Run: headless pygame with SDL's dummy video driver; simulated clock (each Clock.tick advances the game by its frame time, no real sleeping); random seed 0; keys injected as events and as key.get_pressed() state; no mouse input.
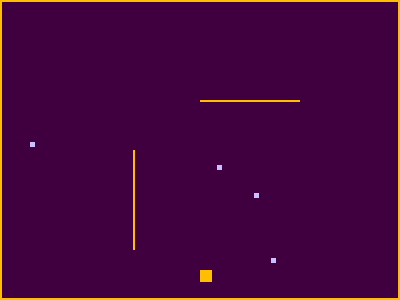
Frame 1 of 4 · flips 1–60 · no input
Frame 2 of 4 · flips 61–180 · tapped SPACE, RETURN · held RIGHT (→), D · screen unchanged from frame 1, image omitted
Frame 3 of 4 · flips 181–300 · held DOWN (↓), S · screen unchanged from frame 2, image omitted
Frame 4 of 4 · flips 301–420 · held LEFT (←), A, UP (↑), W · screen unchanged from frame 3, image omitted

The pygame program that drew these frames:

"""
Style: main and subroutines
Components: main program and subroutines
Connectors: procedure calls
Constraints: components can't communicate using shared memory (e.g. global 
variables) 
Gains: change the implementation of a subroutine without affecting the main 
program.  
"""

from random import randint

import pygame
from pygame.locals import KEYDOWN, QUIT, K_w, K_s, K_a, K_d, K_ESCAPE, K_UP, K_DOWN, K_LEFT, K_RIGHT, K_SPACE


############################################################

def process_input(prev_direction): ############# Q2: Here is where i changed the control keys. 
    keep_going, direction, pause = True, prev_direction, True
    for event in pygame.event.get():
        if event.type == QUIT:
            keep_going = False
        if event.type == KEYDOWN:            
            key = event.key
        
            if key == K_ESCAPE:
                keep_going = False
            elif key == K_w:
                direction = (0, -1)
            elif key == K_s:
                direction = (0, 1)
            elif key == K_a:
                direction = (-1, 0)
            elif key == K_d:
                direction = (1, 0)
            if key == K_SPACE: ###################Q5: Here is where I entered pause feature. Also lets you exit the program while paused.
                event = pygame.event.wait() ## sets event to vaiable that pauses the program
                while pause: 
                    event = pygame.event.wait() ## sets event to vaiable that pauses the program

                    if event.type == KEYDOWN and event.key == K_SPACE: #if th it sets pause to false or true and keeps looping till it is pressed again.
                        pause = not pause
                    if event.type == QUIT: ## Lets you exit while paused. 
                        keep_going = False #Breaks the main loop 
                        pause = not pause
    return keep_going, direction

############################################################

def draw_everything(screen, mybox, pellets, borders): ####### Q1: Here is where I changed the colors to the pellets and box and screen and borders.#########
    screen.fill((64, 0, 64))  # dark blue
    pygame.draw.rect(screen, (255, 191, 0), mybox)  # Deep Sky Blue
    [pygame.draw.rect(screen, (203, 192, 255), p) for p in pellets]  # pink
    [pygame.draw.rect(screen, (255, 191, 0), b) for b in borders]  # red
    pygame.display.update()

############################################################

def create_box(dims):
    w, h = dims
    box = pygame.Rect(w / 2, h / 2, 10, 10)  # start in middle of the screen
    direction = 0, 1  # start direction: down
    return box, direction

############################################################

def collide(box, boxes):
    # return True if box collides with any entity in boxes
    return box.collidelist(boxes) != -1 ### Q3b:
    
############################################################

def move(box, direction ): 
    return box.move(direction[0] * 2, direction[1] * 2) #### Q3a: Speeds up the player without affecting the FPS

############################################################

def create_borders(dims, thickness=2):
    w, h = dims
    return [pygame.Rect(0, 0, thickness, h),
            pygame.Rect(0, 0, w, thickness),
            pygame.Rect(w - thickness, 0, thickness, h),
            pygame.Rect(0, h - thickness, w, thickness),
            pygame.Rect(w/2, h / 3, 100, thickness), # Q4: Changed here to add the two obstacles to the game. 
            pygame.Rect(w/3, h / 2, thickness, 100)]
    
############################################################

def create_pellet(dims, offset):
    w, h = dims
    return pygame.Rect(randint(offset, w - offset),
                       randint(offset, h - offset), 5, 5)

def create_pellets(dims, qty, offset=10): 
    # the only Pygame-independent subroutine
    return [create_pellet(dims, offset) for _ in range(qty)]
    
def eat_and_replace_colliding_pellet(box, pellets, dims, offset=10):
    p_index = box.collidelist(pellets) ## Q3b: 
    if p_index != -1:  # ate a pellet: grow, and replace a pellet
        pellets[p_index] = create_pellet(dims, offset)
        box.size = box.width * 1.2, box.height * 1.2
    return box, pellets
    
############################################################

pygame.init()
clock = pygame.time.Clock()

# display
dims = 400, 300
screen = pygame.display.set_mode(dims)

# game objects
borders = create_borders(dims)
pellets = create_pellets(dims, 4)
mybox, direction = create_box(dims)

# game loop
keep_going = True
while keep_going:

    keep_going, direction = process_input(direction)
    
    mybox = move(mybox, direction)
    if collide(mybox, borders):
        mybox, direction = create_box(dims)
    mybox, pellets = eat_and_replace_colliding_pellet(mybox, pellets, dims)
    
    draw_everything(screen, mybox, pellets, borders)
    
    clock.tick(50) # or sleep(.02) to have the loop Pygame-independent
